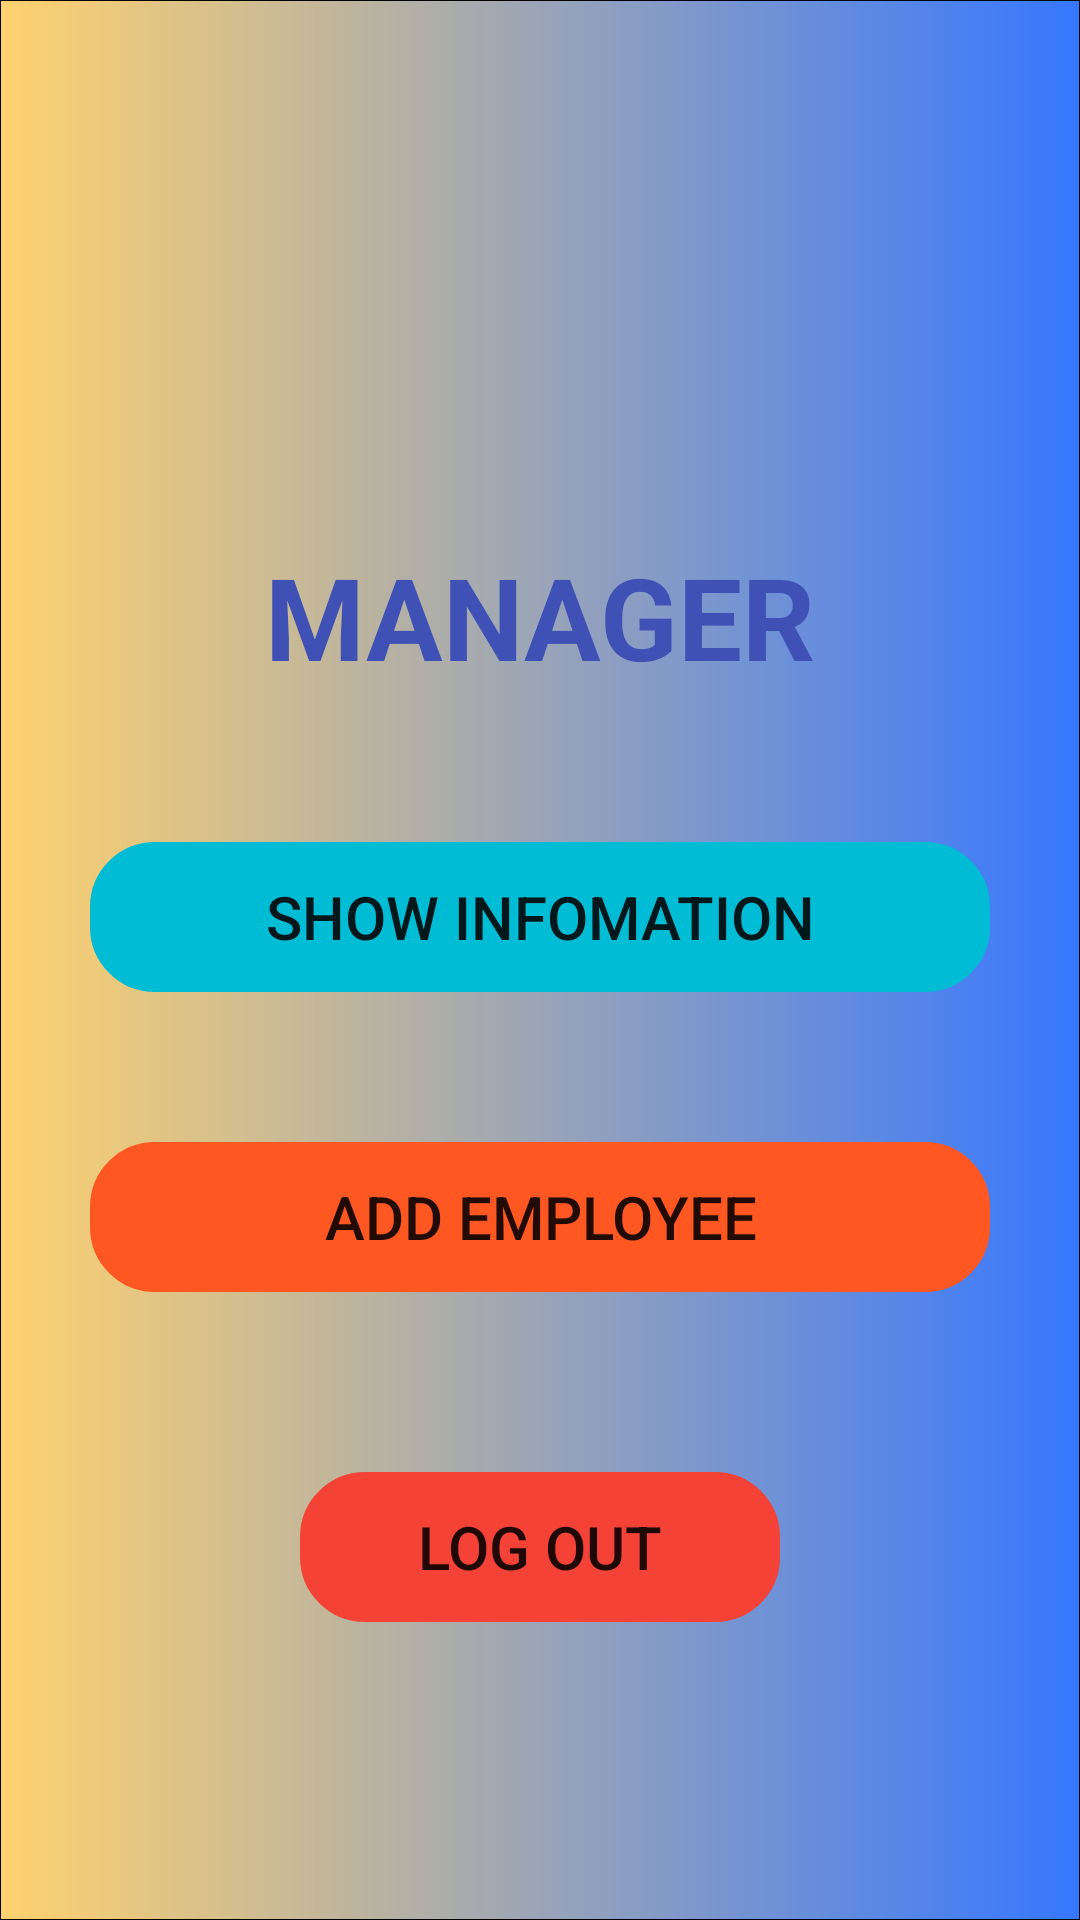

Reconstruct the res/layout file that produces this screen, plus the resources it refers to.
<!-- AndroidManifest.xml: application theme Theme.11_18079021_NguyenVanHung -->
<!-- res/layout/activity_main.xml -->
<?xml version="1.0" encoding="utf-8"?>
<androidx.constraintlayout.widget.ConstraintLayout xmlns:android="http://schemas.android.com/apk/res/android"
    xmlns:app="http://schemas.android.com/apk/res-auto"
    xmlns:tools="http://schemas.android.com/tools"
    android:layout_width="match_parent"
    android:layout_height="match_parent"
    android:background="@drawable/bg_app"
    tools:context=".MainActivity">
    <ImageView
        android:id="@+id/ImgManager"
        android:layout_width="250dp"
        android:layout_height="170dp"
        android:src="@drawable/manager"
        app:layout_constraintTop_toTopOf="parent"
        app:layout_constraintStart_toStartOf="parent"
        app:layout_constraintEnd_toEndOf="parent"
        android:layout_marginTop="10dp"></ImageView>

    <TextView
        android:id="@+id/tvManager"
        android:layout_width="wrap_content"
        android:layout_height="wrap_content"
        android:text="MANAGER"
        android:textColor="#3F51B5"
        android:textSize="38sp"
        android:textStyle="bold"
        app:layout_constraintEnd_toEndOf="parent"
        app:layout_constraintStart_toStartOf="parent"
        app:layout_constraintTop_toBottomOf="@id/ImgManager" />

    <Button
        android:id="@+id/btnShow"
        android:layout_width="match_parent"
        android:layout_height="50dp"
        android:layout_marginLeft="30dp"
        android:layout_marginTop="50dp"
        android:layout_marginRight="30dp"
        android:background="@drawable/custem_btn"
        android:text="SHOW INFOMATION"
        android:textSize="20sp"
        app:backgroundTint="#00BCD4"
        app:layout_constraintEnd_toEndOf="parent"
        app:layout_constraintStart_toStartOf="parent"
        app:layout_constraintTop_toBottomOf="@id/tvManager"></Button>

    <Button
        android:id="@+id/btnAdd"
        android:layout_width="match_parent"
        android:layout_height="50dp"
        android:layout_marginLeft="30dp"
        android:layout_marginTop="50dp"
        android:layout_marginRight="30dp"
        android:background="@drawable/custem_btn"
        android:text="ADD EMPLOYEE"
        android:textSize="20sp"
        app:backgroundTint="#FF5722"
        app:layout_constraintEnd_toEndOf="parent"
        app:layout_constraintStart_toStartOf="parent"
        app:layout_constraintTop_toBottomOf="@id/btnShow"></Button>

    <Button
        android:id="@+id/btnLogout"
        android:layout_width="match_parent"
        android:layout_height="50dp"
        android:layout_marginLeft="100dp"
        android:layout_marginTop="60dp"
        android:layout_marginRight="100dp"
        android:background="@drawable/custem_btn"
        android:text="LOG OUT"
        android:textSize="20sp"
        app:backgroundTint="#F44336"
        app:layout_constraintEnd_toEndOf="parent"
        app:layout_constraintStart_toStartOf="parent"
        app:layout_constraintTop_toBottomOf="@id/btnAdd"></Button>

</androidx.constraintlayout.widget.ConstraintLayout>
<!-- resources referenced by this layout -->
<resources>
  <!-- drawable bg_app (drawable) -->
  <?xml version="1.0" encoding="utf-8"?>
  <shape xmlns:android="http://schemas.android.com/apk/res/android"
      android:shape="rectangle">
      <stroke android:width="1px"></stroke>
      <gradient android:startColor="#FFD26F" android:endColor="#3677FF"></gradient>
  
  </shape>
  <!-- drawable custem_btn (drawable) -->
  <?xml version="1.0" encoding="utf-8"?>
  <shape xmlns:android="http://schemas.android.com/apk/res/android"
      android:shape="rectangle">
      <stroke android:width="10px" android:color="@color/white"></stroke>
      <corners android:radius="20dp"></corners>
  
  </shape>
  <style name="Theme.11_18079021_NguyenVanHung" parent="Theme.MaterialComponents.DayNight.DarkActionBar">
          
          <item name="colorPrimary">@color/purple_500</item>
          <item name="colorPrimaryVariant">@color/purple_700</item>
          <item name="colorOnPrimary">@color/white</item>
          
          <item name="colorSecondary">@color/teal_200</item>
          <item name="colorSecondaryVariant">@color/teal_700</item>
          <item name="colorOnSecondary">@color/black</item>
          
          <item name="android:statusBarColor" tools:targetApi="l">?attr/colorPrimaryVariant</item>
          
      </style>
  <!-- not gathered from this repository: default colours our renderer supplied (Android Studio template values) -->
  <color name="purple_500">#FF6200EE</color>
  <color name="purple_700">#FF3700B3</color>
  <color name="teal_200">#FF03DAC5</color>
  <color name="teal_700">#FF018786</color>
  <color name="black">#FF000000</color>
  <color name="white">#FFFFFFFF</color>
</resources>
